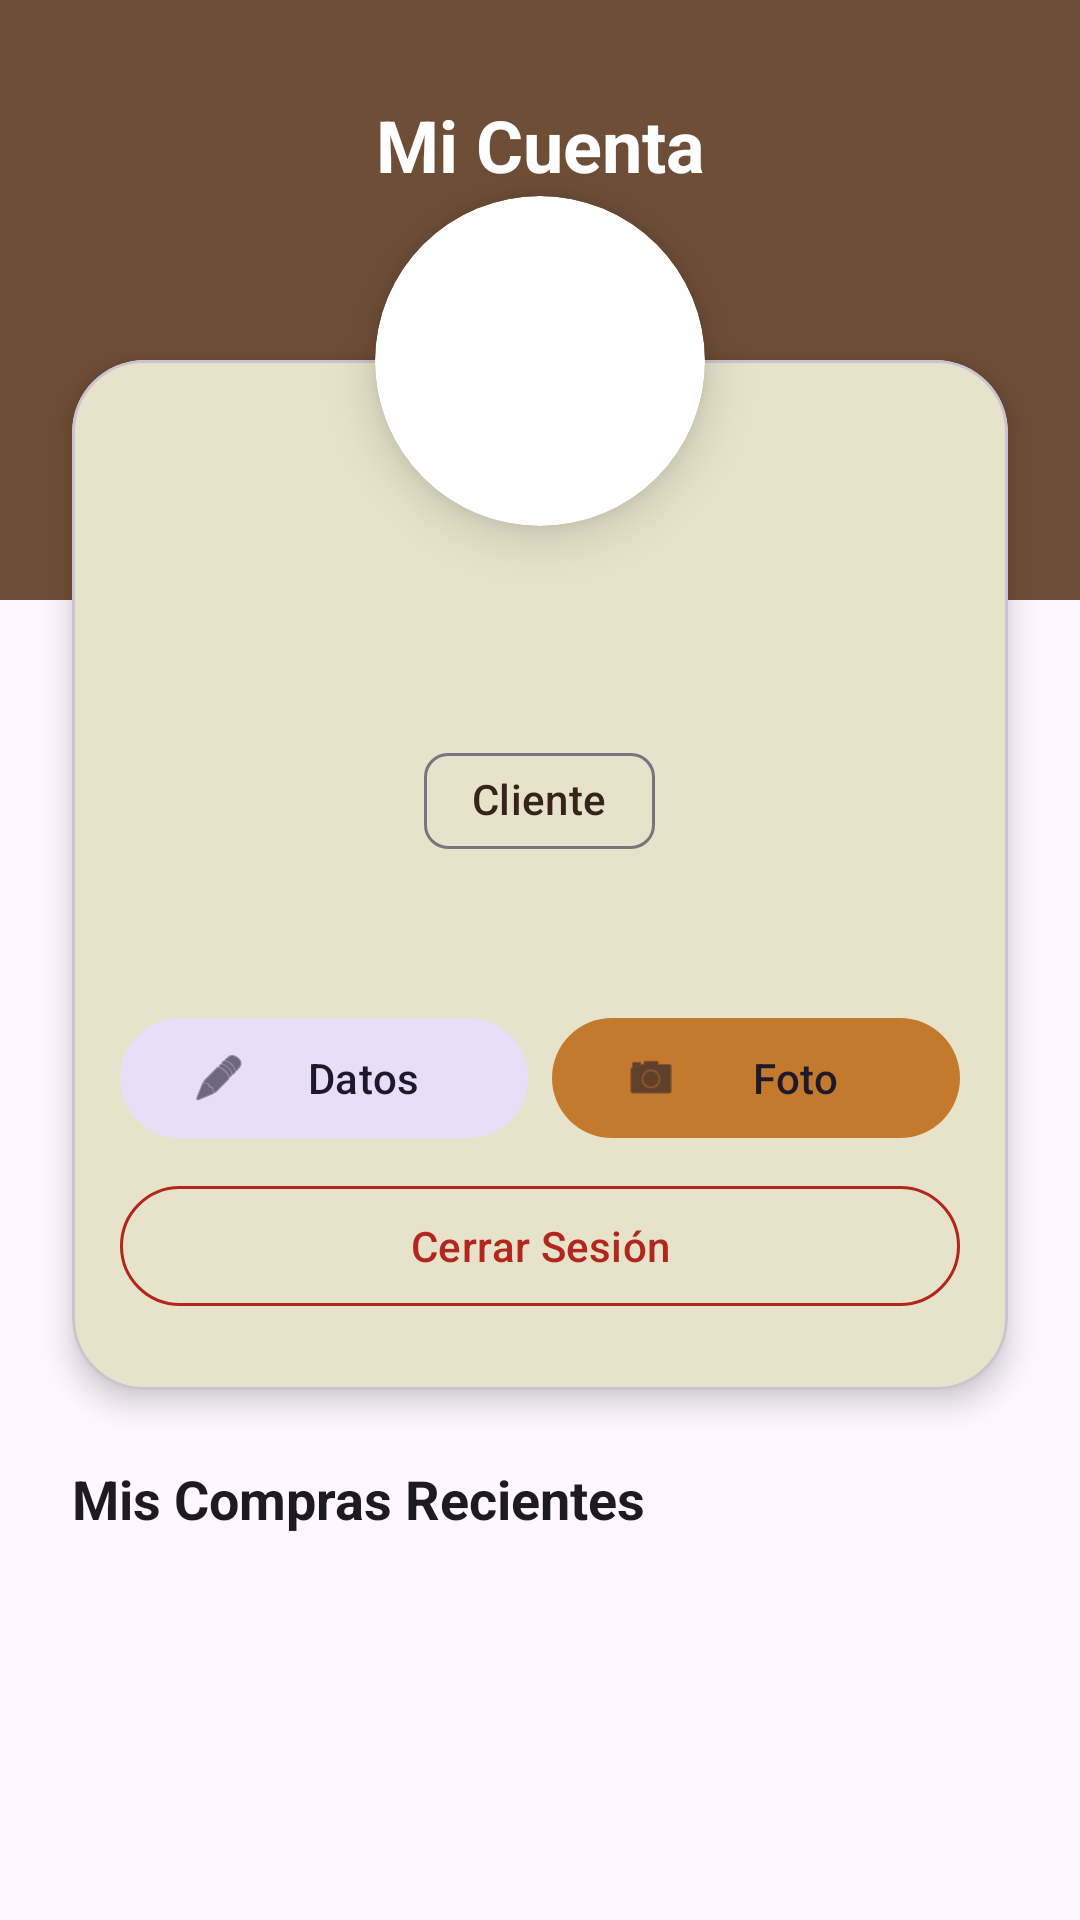

Write the Android layout XML for this screen, with the resource values it uses.
<!-- AndroidManifest.xml: application theme Theme.XanoStoreKotlin -->
<!-- res/layout/fragment_profile.xml -->
<?xml version="1.0" encoding="utf-8"?>
<androidx.core.widget.NestedScrollView xmlns:android="http://schemas.android.com/apk/res/android"
    xmlns:app="http://schemas.android.com/apk/res-auto"
    xmlns:tools="http://schemas.android.com/tools"
    android:layout_width="match_parent"
    android:layout_height="match_parent"
    android:background="?android:attr/colorBackground"
    android:fillViewport="true">

    <androidx.constraintlayout.widget.ConstraintLayout
        android:layout_width="match_parent"
        android:layout_height="wrap_content"
        android:paddingBottom="24dp">

        <View
            android:id="@+id/viewHeader"
            android:layout_width="match_parent"
            android:layout_height="200dp"
            android:background="?attr/colorPrimary"
            app:layout_constraintTop_toTopOf="parent" />

        <TextView
            android:layout_width="wrap_content"
            android:layout_height="wrap_content"
            android:text="Mi Cuenta"
            android:textColor="?attr/colorOnPrimary"
            android:textSize="24sp"
            android:textStyle="bold"
            android:layout_marginTop="32dp"
            app:layout_constraintStart_toStartOf="parent"
            app:layout_constraintEnd_toEndOf="parent"
            app:layout_constraintTop_toTopOf="parent"/>

        <com.google.android.material.card.MaterialCardView
            android:id="@+id/cardProfile"
            android:layout_width="match_parent"
            android:layout_height="wrap_content"
            android:layout_marginHorizontal="24dp"
            android:layout_marginTop="120dp"
            app:cardCornerRadius="24dp"
            app:cardElevation="6dp"
            app:cardBackgroundColor="?attr/colorSurface"
            app:layout_constraintTop_toTopOf="parent"
            app:layout_constraintStart_toStartOf="parent"
            app:layout_constraintEnd_toEndOf="parent">

            <LinearLayout
                android:layout_width="match_parent"
                android:layout_height="wrap_content"
                android:orientation="vertical"
                android:gravity="center_horizontal"
                android:paddingTop="65dp"
                android:paddingBottom="24dp"
                android:paddingHorizontal="16dp">

                <TextView
                    android:id="@+id/tvName"
                    android:layout_width="wrap_content"
                    android:layout_height="wrap_content"
                    android:textColor="?attr/colorOnSurface"
                    android:textSize="20sp"
                    android:textStyle="bold"
                    android:textAlignment="center"
                    tools:text="Javier Albornoz" />

                <TextView
                    android:id="@+id/tvEmail"
                    android:layout_width="wrap_content"
                    android:layout_height="wrap_content"
                    android:textColor="?android:attr/textColorSecondary"
                    android:textSize="14sp"
                    android:layout_marginTop="4dp"
                    tools:text="javier@example.com" />

                <com.google.android.material.chip.Chip
                    android:id="@+id/chipRole"
                    style="@style/Widget.Material3.Chip.Assist"
                    android:layout_width="wrap_content"
                    android:layout_height="wrap_content"
                    android:layout_marginTop="8dp"
                    android:text="Cliente"
                    android:clickable="false" />

                <TextView
                    android:id="@+id/tvMemberSince"
                    android:layout_width="wrap_content"
                    android:layout_height="wrap_content"
                    android:textSize="12sp"
                    android:layout_marginTop="4dp"
                    android:textColor="?android:attr/textColorTertiary"
                    tools:text="Miembro desde 2025" />

                <LinearLayout
                    android:layout_width="match_parent"
                    android:layout_height="wrap_content"
                    android:orientation="horizontal"
                    android:layout_marginTop="24dp"
                    android:gravity="center">

                    <com.google.android.material.button.MaterialButton
                        android:id="@+id/btnEditProfile"
                        style="@style/Widget.Material3.Button.TonalButton"
                        android:layout_width="0dp"
                        android:layout_weight="1"
                        android:layout_height="wrap_content"
                        android:text="Datos"
                        android:layout_marginEnd="4dp"
                        app:icon="@android:drawable/ic_menu_edit" />

                    <com.google.android.material.button.MaterialButton
                        android:id="@+id/btnChangePhoto"
                        style="@style/Widget.Material3.Button.TonalButton"
                        android:layout_width="0dp"
                        android:layout_weight="1"
                        android:layout_height="wrap_content"
                        android:text="Foto"
                        android:layout_marginStart="4dp"
                        app:backgroundTint="?attr/colorSecondary"
                        app:icon="@android:drawable/ic_menu_camera" />

                </LinearLayout>

                <com.google.android.material.button.MaterialButton
                    android:id="@+id/btnLogout"
                    style="@style/Widget.Material3.Button.OutlinedButton"
                    android:layout_width="match_parent"
                    android:layout_height="wrap_content"
                    android:layout_marginTop="8dp"
                    android:text="Cerrar Sesión"
                    android:textColor="?attr/colorError"
                    app:strokeColor="?attr/colorError" />

                <ProgressBar
                    android:id="@+id/progressBar"
                    android:layout_width="wrap_content"
                    android:layout_height="wrap_content"
                    android:visibility="gone"
                    android:layout_marginTop="10dp"/>

            </LinearLayout>
        </com.google.android.material.card.MaterialCardView>

        <androidx.cardview.widget.CardView
            android:id="@+id/cvAvatarContainer"
            android:layout_width="110dp"
            android:layout_height="110dp"
            app:cardCornerRadius="55dp"
            app:cardElevation="10dp"
            android:layout_marginTop="-55dp"
            app:cardBackgroundColor="@android:color/white"
            app:layout_constraintTop_toTopOf="@+id/cardProfile"
            app:layout_constraintStart_toStartOf="@+id/cardProfile"
            app:layout_constraintEnd_toEndOf="@+id/cardProfile">

            <ImageView
                android:id="@+id/ivAvatar"
                android:layout_width="match_parent"
                android:layout_height="match_parent"
                android:padding="3dp"
                android:scaleType="centerCrop"
                android:src="@drawable/ic_menu_profile" />

        </androidx.cardview.widget.CardView>

        <TextView
            android:id="@+id/tvMyOrdersTitle"
            android:layout_width="wrap_content"
            android:layout_height="wrap_content"
            android:text="Mis Compras Recientes"
            android:textSize="18sp"
            android:textStyle="bold"
            android:textColor="?attr/colorOnBackground"
            android:layout_marginTop="24dp"
            android:layout_marginStart="24dp"
            app:layout_constraintStart_toStartOf="parent"
            app:layout_constraintTop_toBottomOf="@+id/cardProfile" />

        <androidx.recyclerview.widget.RecyclerView
            android:id="@+id/rvMyOrders"
            android:layout_width="match_parent"
            android:layout_height="wrap_content"
            android:layout_marginTop="12dp"
            android:layout_marginHorizontal="16dp"
            android:nestedScrollingEnabled="false"
            app:layoutManager="androidx.recyclerview.widget.LinearLayoutManager"
            app:layout_constraintTop_toBottomOf="@+id/tvMyOrdersTitle"
            tools:itemCount="2"
            tools:listitem="@layout/item_admin_order" />

    </androidx.constraintlayout.widget.ConstraintLayout>
</androidx.core.widget.NestedScrollView>
<!-- res/layout/item_admin_order.xml (included above) -->
<?xml version="1.0" encoding="utf-8"?>
<com.google.android.material.card.MaterialCardView xmlns:android="http://schemas.android.com/apk/res/android"
    xmlns:app="http://schemas.android.com/apk/res-auto"
    xmlns:tools="http://schemas.android.com/tools"
    android:layout_width="match_parent"
    android:layout_height="wrap_content"
    android:layout_marginStart="16dp"
    android:layout_marginEnd="16dp"
    android:layout_marginTop="8dp"
    android:layout_marginBottom="8dp"
    app:cardElevation="4dp"
    app:strokeColor="?attr/colorPrimary"
    app:strokeWidth="1dp">

    <LinearLayout
        android:layout_width="match_parent"
        android:layout_height="wrap_content"
        android:orientation="vertical"
        android:padding="16dp">

        <LinearLayout
            android:layout_width="match_parent"
            android:layout_height="wrap_content"
            android:orientation="horizontal">

            <TextView
                android:id="@+id/tvOrderId"
                android:layout_width="0dp"
                android:layout_height="wrap_content"
                android:layout_weight="1"
                android:textAppearance="@style/TextAppearance.Material3.TitleMedium"
                android:textStyle="bold"
                tools:text="Orden #123" />

            <TextView
                android:id="@+id/tvOrderTotal"
                android:layout_width="wrap_content"
                android:layout_height="wrap_content"
                android:textAppearance="@style/TextAppearance.Material3.TitleMedium"
                android:textColor="?attr/colorPrimary"
                android:textStyle="bold"
                tools:text="$220.000" />
        </LinearLayout>

        <TextView
            android:id="@+id/tvOrderStatus"
            android:layout_width="wrap_content"
            android:layout_height="wrap_content"
            android:layout_marginTop="4dp"
            android:textAppearance="@style/TextAppearance.Material3.LabelLarge"
            android:textStyle="italic"
            tools:text="Estado: pending" />

        <TextView
            android:id="@+id/tvOrderUser"
            android:layout_width="wrap_content"
            android:layout_height="wrap_content"
            android:layout_marginTop="8dp"
            android:textAppearance="@style/TextAppearance.Material3.BodyMedium"
            tools:text="Cliente: Javier (cliente@cafe.com)" />

        <TextView
            android:id="@+id/tvOrderItems"
            android:layout_width="wrap_content"
            android:layout_height="wrap_content"
            android:layout_marginTop="4dp"
            android:textAppearance="@style/TextAppearance.Material3.BodyMedium"
            tools:text="Items: 3 (2x Producto A, 1x Producto B)" />

        <LinearLayout
            android:id="@+id/buttonContainer"
            android:layout_width="match_parent"
            android:layout_height="wrap_content"
            android:orientation="horizontal"
            android:layout_marginTop="16dp"
            android:visibility="gone"
            tools:visibility="visible">

            <com.google.android.material.button.MaterialButton
                android:id="@+id/btnReject"
                style="?attr/materialButtonOutlinedStyle"
                android:layout_width="0dp"
                android:layout_height="wrap_content"
                android:layout_weight="1"
                android:text="Rechazar"
                android:textColor="?attr/colorError"
                app:strokeColor="?attr/colorError" />

            <View
                android:layout_width="16dp"
                android:layout_height="1dp"/>

            <com.google.android.material.button.MaterialButton
                android:id="@+id/btnAccept"
                android:layout_width="0dp"
                android:layout_height="wrap_content"
                android:layout_weight="1"
                android:text="Aceptar Pedido" />

        </LinearLayout>
    </LinearLayout>
</com.google.android.material.card.MaterialCardView>
<!-- resources referenced by this layout -->
<resources>
  <style name="Theme.XanoStoreKotlin" parent="Base.Theme.XanoStoreKotlin" />
  <style name="Base.Theme.XanoStoreKotlin" parent="Theme.Material3.DayNight.NoActionBar">
          <item name="colorPrimary">@color/cafe_tostado_primary</item>
          <item name="colorOnPrimary">@color/white</item> <item name="colorSecondary">@color/acento_caramelo</item>
          <item name="colorOnSecondary">@color/white</item>
  
          <item name="android:windowBackground">@color/crema_de_leche_background</item>
          <item name="colorSurface">@color/crema_de_leche_background</item>
          <item name="colorOnSurface">@color/espresso_intenso_text</item> </style>
  <color name="cafe_tostado_primary">#6F4E37</color>
  <color name="white">#FFFFFFFF</color>
  <color name="acento_caramelo">#C47A2C</color>
  <color name="crema_de_leche_background">#F5F5DC</color>
  <color name="espresso_intenso_text">#362419</color>
</resources>
